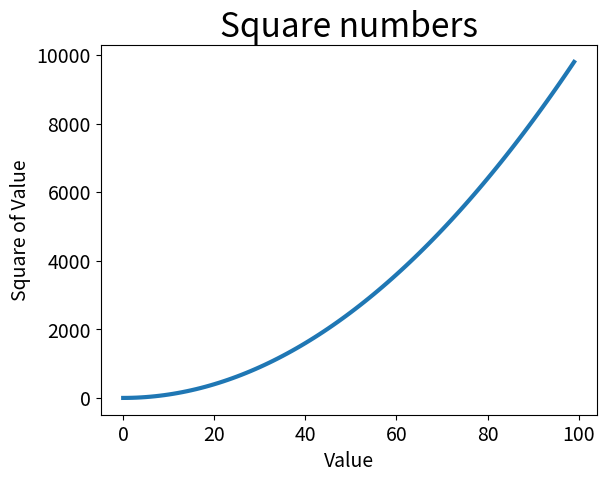

This figure's Python source:
import matplotlib.pyplot as plt

# values = [ i for i in range(100)]
squares = [x**2 for x in range(100)]

fig, ax = plt.subplots()
ax.plot(squares, linewidth=3)

# Set chart title and label axes
ax.set_title('Square numbers', fontsize=24)
ax.set_xlabel('Value', fontsize=14)
ax.set_ylabel("Square of Value", fontsize=14)

# Set size of tick labels.
ax.tick_params(axis='both', labelsize=14)

plt.show()